pico-8 play session: mixed d-pad (fixed 12-tick cycle)

[t = 1 s] mixed d-pad (1.2s cycle ×~1): → ← ↑ ↓ + 🅾/❎ taps, ~1s
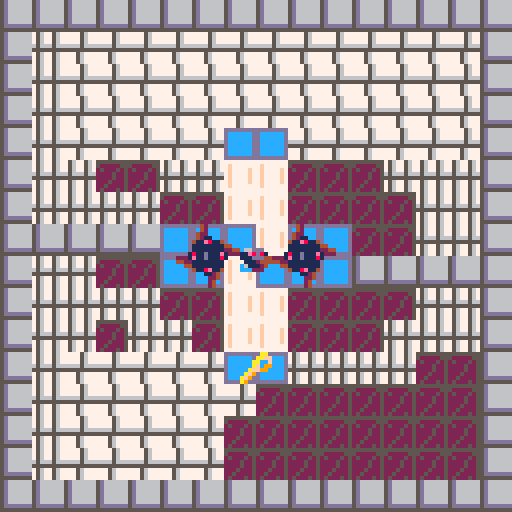
[t = 6 s] mixed d-pad (1.2s cycle ×~5): → ← ↑ ↓ + 🅾/❎ taps, ~6s
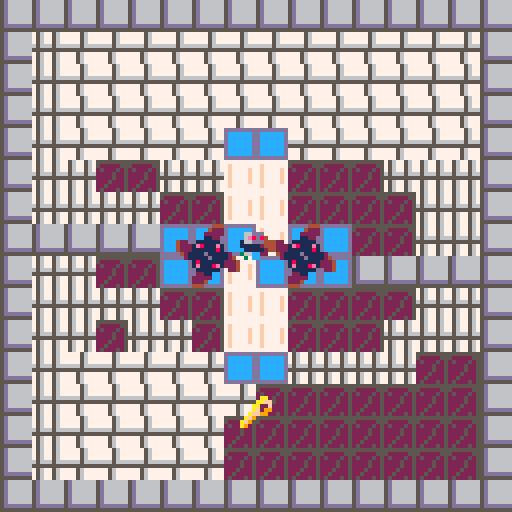

pico-8 cartridge
version 41
__lua__
-- Flirt game 
-- [redacted]
-- [redacted]

-->8
--Construction Functions

function _init()

    initialize_variables()

    init_gameplay()

end

--A simple function for creating variables that must exist on program 
--start or are useful to be able to quickly tweak when developing. 
function initialize_variables()
    foo = "bar"

    --This will only be the initial stats - if there's anything I want to preserve I should copy it when the program starts.
    char_player =
    {
        coords = {x = 16, y = 16},
        facingRight = true,
        moveSpeed = 16, --base moveSpeed, everything else will be based on this
        vel = {x = 0, y = 0},
        intended = {x = 16, y = 16},
        width = 7, --remeber that pixel counting effectively starts at 0
        height = 7,
        spr = 
        {
            idle = 56,
            walkCycle_start = 57,
            walkCycle_length = 4,
            walkCycle = {},
            animTick = 1,
            current = 16,
            size = 1
        },
        hasKey = false,
    }
    --Construct a list of the sprites that make-up the walk cycle
    --It would be wise to make this a more general function and more robust, but this will do for now
    for i = 1, char_player.spr.walkCycle_length do
        add(char_player.spr.walkCycle, char_player.spr.walkCycle_start + i - 1)
    end

    global_physicsDrag = .92 -- generally, movement should be multiplied by this to gradually reduce velocity each frame
    global_moveSpeedMax = 8 --Multiply obj moveSpeed by this number
    global_dampen = .02 --Multiply anything related to movement to convert my working numbers into numbers appropriate for pixels
    global_tick = 0
    global_framesPerSprite = 5
    tileSize = 8
    originOffset = 16

    spriteFlag_solid = 0
    spriteFlag_loseCondition = 2 --Prob unused, might remove
    range_hazard = (8 + char_player.width/2) --in pixels
    range_key = (8 + char_player.width/2)

    --Animation iterates through these sprites 
    --It would be more elegant to set states and timing and construct the cycle on the fly
    sprite_hazardCycle = 
    {
        66, 64, 64, 64, 64, 64, 64, 64,--Rest state 1, settles for 1 frame then rests
        68, 70, 72, 68, 70, 72, --Spinning state 1
        64, 66, 66, 66, 66, 66, 66, 66, --Rest State 2, settles then rests
        68, 70, 72, 68, 70, 72, --Spinning State 2, identical to first
    }
    
    level_initial = "level_I"--"level_heart"--
    levels = {}
    create_levels()

    table_toAnimate = {}

end

function init_gameplay()

    --Construction events
    --
    _update = update_gameplay
    _draw = draw_gameplay

    --Start creating levels
    if not level_current then --initialize level_current
        level_current = levels[level_initial]
    end

    --Set current conditions based on the current level's parameters
    coords_spawn = level_current.coords_spawn
    zone_success = level_current.zone_success
    coords_tileOrigin = level_current.coords_tileOrigin
    coords_key = level_current.coords_key
    table_hazards = level_current.table_hazards
    
    --Validate level parameters
    if coords_spawn == nil 
    or zone_success == nil 
    or coords_tileOrigin == nil 
    or coords_key == nil 
    or table_hazards == nil
    then
        troubleshooting("levelParams","Hey, setting the level params doesn't work! \n")
        return
    end

    --Game Cycle Start Events
    --

    --Clear table toAnimate
    table_toAnimate = {}

    --Reset key progress
    char_player.hasKey = false

    --Add the player to the ToAnimate table
    add(table_toAnimate, char_player)
    
    --Define the key
    key_current = 
    {
        coords = coords_key,
        spr = 
        {
            current = 25,
            size = 1,
            hoverCycle = 
            {
                distance = range_key / 4, --Aiming for 3 pixels, want it to be dynamic
            }
        }
    }
    --Add the key to the ToAnimate table
    add(table_toAnimate, key_current)
    --Give each entry in the hazards table a loop cycle variable (indicates this is an object with a simple anim, rather than a walk cycle) 
    --then add each entry in the table to the ToAnimate table
        for index, hazard in ipairs(table_hazards) do
        hazard.spr = {}
        hazard.spr.size = 2
        hazard.spr.loopCycle = sprite_hazardCycle
        add(table_toAnimate, hazard)
    end

    --Slow player dramatically on level advance
    char_player.vel.x = impose_global_dampen(char_player.vel.x)
    char_player.vel.y = impose_global_dampen(char_player.vel.y)

    --TP player to spawn coords
    char_player.coords = {x = coords_spawn.x, y = coords_spawn.y}

end

function create_level(level_title, seqOrder, coords_spawn, 
    zone_success, coords_tileOrigin, coords_key, table_hazards, levelTimer)

    if levels[level_title] then 
        troubleshooting("levelExists", "Hey, that level, "..level_title..",\n already exists! \n") 
        return
    end

    levels[level_title] =
    {
        seqOrder = seqOrder or 0,
        coords_spawn = coords_spawn or {x = 64, y = 64},
        zone_success = zone_success or {corner_1 = {x = (0 * tileSize), y = (0 * tileSize)}, corner_2 = {x = (2 * tileSize), y = (2 * tileSize)}},
        coords_tileOrigin = coords_tileOrigin or {x = 0, y = 0},
        coords_key = coords_key or {x = 64, y = 64},
        table_hazards = table_hazards or {{coords = {x = 5, y = 5},}},
        levelTimer = levelTimer or {max = 300}
    }
end

function create_levels()
    --[[level_title, seqOrder, coords_spawn, 
    zone_success, coords_tileOrigin, coords_key, table_hazards, timer]]
    --[[
        I want to use the coords from the map editor so I have to 
        convert each value here to screen space and account for offset.
    --]]

    --Val "to Screen with Offset"
    local function toScr_wOff(val, offset) --I've given everything clearer names for readability, but I just couldn't bear this function being so long
        if offset == nil then 
            offset = 0 
        end
        return ((val - (originOffset * offset)) * tileSize)
    end
    create_level
    (
        "level_I", --level_title
        1, --seqOrder
        {x = toScr_wOff(8), y = toScr_wOff(8)}, --coords_spawn
        {corner_1 = {x = toScr_wOff(7), y = toScr_wOff(4)}, corner_2 = {x = toScr_wOff(9), y = toScr_wOff(5)}}, --zone_success
        {x = (originOffset * 0), y = 0}, --coords_tileOrigin
        {x = toScr_wOff(8), y = toScr_wOff(11.5)}, --coords_key
        { --table_hazards
            {coords = {x = toScr_wOff(6.5), y = toScr_wOff(8)}},
            {coords = {x = toScr_wOff(9.5), y = toScr_wOff(8)}},
        }, --levelTimer
        {max = 300}
    )

    create_level
    (
        "level_heart", --level_title
        2, --seqOrder
        {x = toScr_wOff(23.5, 1), y = toScr_wOff(10.5)}, --coords_spawn
        {corner_1 = {x = toScr_wOff(24, 1), y = toScr_wOff(11)}, corner_2 = {x = toScr_wOff(26, 1), y = toScr_wOff(12)}}, --zone_success
        {x = (originOffset * 1), y = 0}, --coords_tileOrigin
        {x = toScr_wOff(26.5, 1), y = toScr_wOff(4.5)}, --coords_key
        { --table_hazards
            {coords = {x = toScr_wOff(24.5, 1), y = toScr_wOff(5)}},
            {coords = {x = toScr_wOff(23, 1), y = toScr_wOff(7)}},
            {coords = {x = toScr_wOff(26, 1), y = toScr_wOff(7)}},
        }, --levelTimer
        {max = 300}
    )

    create_level
    (
        "level_u", --level_title
        3, --seqOrder
        {x = toScr_wOff(41, 2), y = toScr_wOff(5)}, --coords_spawn
        {corner_1 = {x = toScr_wOff(38, 2), y = toScr_wOff(5)}, corner_2 = {x = toScr_wOff(39, 2), y = toScr_wOff(6)}}, --zone_success
        {x = (originOffset * 2), y = 0}, --coords_tileOrigin
        {x = toScr_wOff(39, 2), y = toScr_wOff(11)}, --coords_key
        { --table_hazards
            {coords = {x = toScr_wOff(40, 2), y = toScr_wOff(9)}},
            {coords = {x = toScr_wOff(40, 2), y = toScr_wOff(7)}},
            {coords = {x = toScr_wOff(35, 2), y = toScr_wOff(5)}},
            {coords = {x = toScr_wOff(35, 2), y = toScr_wOff(3)}},
            {coords = {x = toScr_wOff(45, 2), y = toScr_wOff(5)}},
            {coords = {x = toScr_wOff(45, 2), y = toScr_wOff(3)}},
        }, --levelTimer
        {max = 300}
    )

end

--Often my working numbers are higher values for more precision, so I need to 
--convert them to a value more appropriate for pixels/every frame calculation
function impose_global_dampen(val)
    if type(val) == "number" then 
        return val * global_dampen
    else
        troubleshooting("notNumberInGlob", "Hey, that's not a number \nin impose_global_dampen! \n")
        return
    end
end

-->8
--Utility Functions

--Troubleshooting function which is as simple as possible; 
--Each message gets an ID so it doesn't get duplicated, then all messages from start of runtime
--are stored in a table so they can be drawn at the end of the frame.
--Troubleshooting messages can be added from anywhere in the stack, overwrite their previous messages, and don't expire.
function troubleshooting(id, msg)

    if not ts_messages then 
        ts_messages = {} 
    end

    ts_messages[id] = msg

end

--Draw all messages accumulated since runtime began,
--all reasonably spaced and function is placed at the very end
--of the draw so that it overrides all other drawing
function draw_troubleshooting()

    local ts_messageOffset = 0

    if ts_messages == nil then
        return
    end

    for key, message in pairs(ts_messages) do
        print(message, 4, 4 + ts_messageOffset, tileSize)
        ts_messageOffset += tileSize
    end

end

--If velocity is a given fraction of the moveSpeed, halt
function query_shouldHalt(vel, moveSpeed)
    if ((abs(vel)) < (moveSpeed / 16)) then
        return true
    else
        return false
    end
end

-- Checks if object coordinates are within a specified range of a given point
function query_doesCollide_range(obj_coords, point_coords, range)
    local differenceInX = obj_coords.x - point_coords.x
    local differenceInY = obj_coords.y - point_coords.y
    local euclideanDistance = sqrt(differenceInX^2 + differenceInY^2)

    if euclideanDistance < range then
        return true
    else
        return false
    end
end

--If player coords are within bounds of zone, return true
function query_doesCollide_zone(obj, zone)

    local x = obj.coords.x
    local y = obj.coords.y

    if (zone.corner_1.x < x) 
    and (x < zone.corner_2.x) 
    and (zone.corner_1.y < y) 
    and (y < zone.corner_2.y) 
    then
        return true
    else
        return false
    end
end

-->8
--Update Functions

function update_gameplay()
    
    --Iterate global tick
    tick_update()

    levelTimer.update()

    --Validate player
    if not char_player then
        troubleshooting("noChar", "Um, you lost your character! \n")
    end

    --Early in frame, move player
    --then record TODO
    move_player(char_player)

    --If player is in success zone, 
    --advance level
    if query_doesCollide_zone(char_player, zone_success) and char_player.hasKey then

        advance_level()

    end

    --If player picks up key, stop rendering the sprite
    if query_doesCollide_range(char_player.coords, coords_key, range_key) then
        char_player.hasKey = true
        del(table_toAnimate, key_current)
    end

    --For each hazard in table: if colliding with hazard, die
    for index, hazard in pairs(table_hazards) do
        if query_doesCollide_range(char_player.coords, hazard.coords, range_hazard) then
            die()
        end
    end

end

--Find players new x, y coords by maintaining velocity
function move_player(player)

    --(btn(x,y)) 
    --x=0, 1 means left, right 
    --x=2,3 means up, down
    --y=0 means player control scheme 1, y=1 means player control scheme 2 (I have both set up to control main character so user can choose)
    --
    --While player presses any button, continuously add velocity to relevant direction
    --(This is a tidy little module to reduce code repetition)
    local function impetus(vel, pole)
        return vel + (player.moveSpeed * pole)
    end
    if (btn(0,0) or btn(0,1)) player.vel.x = impetus(player.vel.x, -1)
    if (btn(1,0) or btn(1,1)) player.vel.x = impetus(player.vel.x, 1)
    if (btn(2,0) or btn(2,1)) player.vel.y = impetus(player.vel.y, -1)
    if (btn(3,0) or btn(3,1)) player.vel.y = impetus(player.vel.y, 1)

    --Impose limits of drag and maximum movespeed 
    --(sidenote, I suppose movespeed max could be derived from gravity/drag affecting base movespeed)
    local function player_imposeLimits(vel, moveSpeed)
        local moveSpeedMax = moveSpeed * global_moveSpeedMax
        return mid(-moveSpeedMax, (vel * global_physicsDrag), moveSpeedMax)
    end
    player.vel.x = player_imposeLimits(player.vel.x, player.moveSpeed)
    player.vel.y = player_imposeLimits(player.vel.y, player.moveSpeed)

    if query_shouldHalt(player.vel.x, player.moveSpeed) then
        player.vel.x = 0
    end
    if query_shouldHalt(player.vel.y, player.moveSpeed) then
        player.vel.y = 0
    end

    --Find intended x,y coords
    player.intended.x = player.coords.x + (impose_global_dampen(player.vel.x))
    player.intended.y = player.coords.y + (impose_global_dampen(player.vel.y))
    --Check collision on each axis
    --If there is collision on an axis, set the intended location back to the current one
    if not query_canMove(player.intended.x, player.coords.y, player.width, player.height) then
        --troubleshooting("Xsolid", "Solid X: "..player.intended.x..", "..player.coords.y)
        player.vel.x *= -.5
        player.intended.x = player.coords.x + (impose_global_dampen(player.vel.x))
    end
    if not query_canMove(player.coords.x, player.intended.y, player.width, player.height) then
        --troubleshooting("Ysolid", "Solid Y: "..player.coords.x..", "..player.intended.y)
        player.vel.y *= -.5
        player.intended.y = player.coords.y + (impose_global_dampen(player.vel.y))
    end
    
    --Simply set player coords to the intended coords
    player.coords.x = player.intended.x
    player.coords.y = player.intended.y

end

function tick_update()

        --Once each cycle, increment global_tick until it is reset after 64
        if global_tick > 64 then
            global_tick = 0
        end
        global_tick += 1

end

levelTimer = {} --Initialize level timer
--Function intentially uses reference of current level's timer
--Level timer ticks down and provides framework for the timer visual.
--TODO Need to implement a timer visual
function levelTimer.update()

    local timer = level_current.levelTimer

    if not timer.current then
        timer.current = timer.max
    end

    timer.current -= 1

    if timer.current < 0 then
        troubleshooting("levelTimer", "Too slow")
        die()
    end

end

function levelTimer.reset()

    level_current.levelTimer.current = level_current.levelTimer.max

end

function advance_level()

    local wasFound_bool = false --Local variable tracking if the following function somehow ends up invalid
    local levelNext_seqOrder = level_current.seqOrder + 1 --Local variable setting the target for the function

        --If target is greater than the number of levels there are, set current level to initial level
        --Probably temporary for development
    if levelNext_seqOrder > 3 then
        troubleshooting("levelLoop","No more levels, looping")
        level_current = levels[level_initial]
    else
        for key, level in pairs(levels) do
            if level.seqOrder == levelNext_seqOrder then
                wasFound_bool = true

                level_current = levels[key]
            end
        end
        die()
        if not wasFound_bool then
            troubleshooting("levelNext", "No next level found!")
        end
    end
end

function die()
    levelTimer.reset()
    init_gameplay()

end

--Checks if an objects bounds touch a map tile with a given sprite flag
--limited to only "is solid?" but I could modify
function query_canMove(x, y, obj_width, obj_height)

    --I'm collision checking the outer points of a cross centered in the sprite, 
    --rather than the center or corners
    offset_width = (((obj_width + 1) - .5) / 2) --Add 1 because pixel counts are 0 indexed, subtract a bit for gamefeel, divide by two for centering
    offset_height = (((obj_height + 1) - .5) / 2)

    local edges = {}

    --Add the outer points of  a cross to an array
    add(edges, {x - offset_width, y})
    add(edges, {x + offset_width, y})
    add(edges, {x, y - offset_height})
    add(edges, {x, y + offset_height})

    --If any point returns solid, return false immediately
    --Note to self, I could use the Pico-8 foreach function here
    for i=1, #edges do
        if query_flagType(edges[i], spriteFlag_solid) then
            --troubleshooting("solid", "Solid...SOLID "..x..", "..y)
            return false
        end
    end
    --troubleshooting("solid", "Clear "..x..", "..y)
    return true

end

--Checks a given x,y coords for a specific flag
function query_flagType(coords_input, flagType)

    --Had a more complicated use-case in mind, so this function can handle multiple flags of interest
    spriteFlags_ofInterest = {flagType}

    --Convert from screen coords to map coords, taking into consideration tile offset
    map_x = flr((coords_input[1] / tileSize) + level_current.coords_tileOrigin.x)
    map_y = flr((coords_input[2] / tileSize) + level_current.coords_tileOrigin.y)

    --Get sprite address
    local sprite_address = mget(map_x, map_y)
    -- Get the flag(s) associated with the sprite
    local spriteFlags = fget(sprite_address)
    
    -- Check for flag type of interest based on spriteFlags
    for key, flag in ipairs(spriteFlags_ofInterest) do
        if (spriteFlags & 2^flag) > 0 then
            return true
        end
    end

    -- Return false if spriteAddress is not of given flag type
    return false
end

tempTape = {}

function tempTape.clear(obj)

    tempTape[obj] = {}

end

function tempTape.write(obj, coords, direction, level)

    add(
        tempTape[obj], 
        {
            coords.x, 
            coords.y, 
            direction, 
            level
        }
    )

end

tape = {}

function tape.record(obj)

    for index, entry in ipairs(tempTape[obj]) do

        add
        (
            finalTape, 
            {
                entry.x,
                entry.y,
                entry.direction,
                entry.level
            }
        )

    end
end

function tape.play(obj)



end

-->8
--Draw Functions

function draw_gameplay()

    cls(2)

    draw_map()

    if next(table_toAnimate) == nil then
        troubleshooting("animateNil", "No objects to animate")
    end

    for index, anim_obj in pairs(table_toAnimate) do
        obj_animate(anim_obj)
    end

    draw_troubleshooting()

end

function draw_map()

    map(coords_tileOrigin.x, coords_tileOrigin.y, 0, 0, 16, 16)

end

function obj_animate(obj)

    if not obj.spr.animTick then
        obj.spr.animTick = 1
    end

    if obj.spr.walkCycle then --If object has a walk cycle
        --If object is not moving, set spr.current to idle
        if query_shouldHalt(obj.vel.x, obj.moveSpeed) and query_shouldHalt(obj.vel.y, obj.moveSpeed) then
            obj.spr.current = obj.spr.idle
            --troubleshooting("halted", "halted anim "..global_tick)
        --iterate walk cycle by cycling through the indices of walkCycle according to
        --the modulo of global_tick; I do it this way for elegance
        elseif global_tick % global_framesPerSprite == 0 then
            --a per-object anim tick cycles from 1 to the length of walkCycle. It could just increment, but this prevents infinite growth if I understand it correctly
            obj.spr.animTick = (obj.spr.animTick % #obj.spr.walkCycle) + 1
            obj.spr.current = obj.spr.walkCycle[obj.spr.animTick]
        else

    end

    elseif obj.spr.loopCycle then --If object is a simple sprite with a loop cycle
        if not obj.spr.current then
            obj.spr.current = obj.spr.loopCycle[1]
        end
        if global_tick % global_framesPerSprite == 0 then
            --a per-object anim tick cycles from 1 to the length of loopCycle.
            obj.spr.animTick = (obj.spr.animTick % #obj.spr.loopCycle) + 1
            obj.spr.current = obj.spr.loopCycle[obj.spr.animTick]
        end

    elseif obj.spr.hoverCycle then --If object is a simple sprite with a hover cycle
        if not obj.spr.hoverCycle.origin_y then
            obj.spr.hoverCycle.origin_y = obj.coords.y --Initialize origin y coord for reference in hover distance
            obj.spr.hoverCycle.pole = 1
        end

        if global_tick % global_framesPerSprite == 0 then
            --Add 1 or -1 to objects y coord depending on if it is above or below the distance from the origin
            if obj.coords.y <= (obj.spr.hoverCycle.origin_y - obj.spr.hoverCycle.distance) then
                obj.spr.hoverCycle.pole = 1
            elseif obj.coords.y >= (obj.spr.hoverCycle.origin_y + obj.spr.hoverCycle.distance) then
                obj.spr.hoverCycle.pole = -1
            end
            obj.coords.y += 1 * obj.spr.hoverCycle.pole

        end

    else
        troubleshooting("objAnimateNil", "obj_animate called with incompat obj")
        --return
    end

    spr(obj.spr.current, (obj.coords.x - (obj.spr.size * 4)), (obj.coords.y - (obj.spr.size * 4)), obj.spr.size, obj.spr.size)

end

function draw_player()

    spr(52, char_player.coords.x, char_player.coords.y)

end
__gfx__
00000000777756775677777775677567555555555d666666ddddddddbbc3333cdddd65dd55555555777777770000000000000000000000000000000000000000
00000000777756775677777775677567500000555d666666dccccccdbc333bbcdddd65ddd66666657f7777770000000000000000000000000000000000000000
00700700777756775677777775677567050005055d666666dccccccdc333bbbbdddd65ddd66666657f7777f70000000000000000000000000000000000000000
00077000666656665677777765666566000050055d666666dccccccd3333bbbb55556555d66666657f7777f70000000000000000000000000000000000000000
00077000555555555677777755555555000050055d666666dccccccd33333bbb66666666d66666657f7777f70000000000000000000000000000000000000000
00700700777567775677777775677567000500055d666666dccccccdbbbc33cbddd65dddd66666657f7777f70000000000000000000000000000000000000000
00000000777567775666666675677567005000055ddddddddccccccdbbbbc33cddd65dddd66666657f7777770000000000000000000000000000000000000000
000000007775677755555555756775670500050555555555ddddddddbbbbbc33ddd65dddddddddd5777777770000000000000000000000000000000000000000
00077600000000000000000000000000000000000000000000000000000000000000000000000aa0000ddd006ddddd6600000000000000000000000000000000
007d11600007766000007766000077660000776600007766007766000000000000066bb00000aaff00dd41106ddddd6600000000000000000000000000000000
77dbd360007dd1600007dd160007dd160007dd160007dd1607dd160000000000006cc3b0000aa00f00d942106577756600000000000000000000000000000000
007dd160007bd3600007bd360007bd360007bd360007bd3607bd3600000000000067cab0000af09900d949106770776600000000000000000000000000000000
007776000077760000077760000777600007776000077760077760000000000000666b0000aff9900dd942106700076600000000000000000000000000000000
0017100000071000071710000071700000071000000710000171000000000000000630000af900000dd942106770776600000000000000000000000000000000
055dd100017dd110057dd100011d7500017dd1000017d10057dd100000000000036cc330af9000000dd940006677766600000000000000000000000000000000
000002200550022000502200022550000550220000052200050022000000000009900440a90000000dd900006666666600000000000000000000000000000000
00111500000000000000000000000000000000000000000000000000000000000000000000000000000000000000000000000000000000000000000000000000
01171600001115000001115000011150000111500001115001115000000000000000000007766600077666000776660007766600000000000000000000000000
71787260011716000011716000117160001171600011716001716000000000000776660007e8684007e8684007e8684007e86800000000000000000000000000
061775000178725000178720001787200017872000178720078725000000000055e8681057766644577666445776664457766640000000000000000000000000
00666000001776000001776000017760000177600001776001776000000000005556664455555444555554445555544455566440000000000000000000000000
00995000006660000766660007666600076666000766660007660000000000000555444405555544055555440555554405554444000000000000000000000000
0005500007555600095550000059900000555000005550009955000000000000c7555440cc7744400cc74440d77cc44007c55440000000000000000000000000
0000440009904400009044000044000009904400004400000440000000000000ccc44400cc0dd00000cd00000d0cc0000dcc4400000000000000000000000000
00000000000ee000000ee000000ee000000eee00000ee000000000ee00000e000000000000000000000000000000000000000000000000000000000000000000
00aa0000000ee00000eeee00000ee000000eee00000ee00000e0ee000000e00e00000000066ddd00066ddd00066ddd00066ddd00000000000000000000000000
00aaa00008aee20000aeee00008ee200088aee20008aa200000ee0000000e0e0066ddd0006e8d84006e8d84006e8d84006e8d800000000000000000000000000
0aaaaa00088aa20000aaa200088aaa20088aaa20088aaa20000e0e00000e0e0011e8d810166ddd44166ddd44166ddd44166ddd40000000000000000000000000
0aaaa000088aa2000aaaa20008aaa20008aaaa0008aaa2000ee0e0e000eee000111ddd44111112441111124411111244111dd440000000000000000000000000
0aaa000008aa32000aaa020008b0320008baa20008b032000e0e00000ee000000111244401111124011111240111112401112444000000000000000000000000
00a000000ba030000aa0000000b0300000b0300000b03000ee0000000e000000c6111240cc6622200cc62220366cc22006c11240000000000000000000000000
000000000bb033000000000000bb330000bb330000bb330000e00000e0000000ccc22200cc03300000c30000030cc00003c22200000000000000000000000000
00000000044400000000004200000000000009944440000000000444440000000000044444400000000000000000000000000000000000000000000000000000
00000000422200000000004200000000000009944422000000002244442000000000244444220000000000000000000000000000000000000000000000000000
00000002222200000000042200000000000022994222200000022224422220000000224442220000000000000000000000000000000000000000000000000000
00000001122000000000042110000000002222911422200000222241122222000002224114222000000000000000000000000000000000000000000000000000
42200111111000000000411e8114000002222118e112220000222118811222200222211ee1122220000000000000000000000000000000000000000000000000
42221e8111e100000000111111114400222218811ee1222202221ee11881222222221ee118812222000000000000000000000000000000000000000000000000
42221111118100000000111111112244222218111181222222221e11118122222222181111812222000000000000000000000000000000000000000000000000
0421111d111112000001811d111e12222221811dd11812222221811d111812222221811d11181222000000000000000000000000000000000000000000000000
00211111d11112402221e11d111810002221811dd11812222221811dd11812222221811dd1181222000000000000000000000000000000000000000000000000
0000181111112224442211111111000022221811118122222222181111e122222222181111812222000000000000000000000000000000000000000000000000
00001e1118e12224004411111111000022221ee118812222222218811ee12220222218811ee19222000000000000000000000000000000000000000000000000
000001111110022400004118e11400000022211e8112222002299118811222000222211ee1199990000000000000000000000000000000000000000000000000
00000221100000000000000112400000000222411422220000999921142222000002224114229900000000000000000000000000000000000000000000000000
00002222200000000000000022400000000222244422000000099224422220000000222444220000000000000000000000000000000000000000000000000000
00002224000000000000000024000000000022444440000000000244442200000000224444420000000000000000000000000000000000000000000000000000
00004440000000000000000024000000000004444440000000000044444000000000044444400000000000000000000000000000000000000000000000000000
__gff__
0000000000010008000100000000000000000000000000000000000000000000000000000000000000000000000000000000000000000000000000000000000000000000000000000000000000000000000000000000000000000000000000000000000000000000000000000000000000000000000000000000000000000000
0000000000000000000000000000000000000000000000000000000000000000000000000000000000000000000000000000000000000000000000000000000000000000000000000000000000000000000000000000000000000000000000000000000000000000000000000000000000000000000000000000000000000000
__map__
0505050505050505050505050505050505050505050505050505050505050505050505050505050505050505050505050000000000000000000000000000000000000000000000000000000000000000000000000000000000000000000000000000000000000000000000000000000000000000000000000000000000000000
0503010101010101010101010101010505020202020202020202020205050505050303030303030303030303030303050000000000000000000000000000000000000000000000000000000000000000000000000000000000000000000000000000000000000000000000000000000000000000000000000000000000000000
0503010101010101010101010101010505020202020202020202020205020202050307070303030303030303070703050000000000000000000000000000000000000000000000000000000000000000000000000000000000000000000000000000000000000000000000000000000000000000000000000000000000000000
0503010101010101010101010101010505020202020202020702020202020202050507070503030303030305070705050000000000000000000000000000000000000000000000000000000000000000000000000000000000000000000000000000000000000000000000000000000000000000000000000000000000000000
0503010101010106060101010101010505020202020202070707060205020202050507070503030303030305070705050000000000000000000000000000000000000000000000000000000000000000000000000000000000000000000000000000000000000000000000000000000000000000000000000000000000000000
050303040403030a0a040404030303050502020202020a0a070a0a0205050505050307070303060303060303070703050000000000000000000000000000000000000000000000000000000000000000000000000000000000000000000000000000000000000000000000000000000000000000000000000000000000000000
050303030304040a0a0404040403030505020202020a07070407070a050202020503030303030a07070a0303030303050000000000000000000000000000000000000000000000000000000000000000000000000000000000000000000000000000000000000000000000000000000000000000000000000000000000000000
05050505050606060a0606040403030505020202020a07070407070a020202020503030303030a07070a0303030303050000000000000000000000000000000000000000000000000000000000000000000000000000000000000000000000000000000000000000000000000000000000000000000000000000000000000000
050303040406060a060606050505050505020202020a03030404030a050202020505050503030a07070a0303050505050000000000000000000000000000000000000000000000000000000000000000000000000000000000000000000000000000000000000000000000000000000000000000000000000000000000000000
050303030304040a0a040404040303050502020202020a0304040a0205050505051b030503030a07070a030305031b050000000000000000000000000000000000000000000000000000000000000000000000000000000000000000000000000000000000000000000000000000000000000000000000000000000000000000
050303040303040a0a040404030303050502020202020206040a020202020205050303030303030a0a030303030303050000000000000000000000000000000000000000000000000000000000000000000000000000000000000000000000000000000000000000000000000000000000000000000000000000000000000000
0503010101010106060303030304040505050205050505040602020202020205050505050303030603030303050505050000000000000000000000000000000000000000000000000000000000000000000000000000000000000000000000000000000000000000000000000000000000000000000000000000000000000000
0503010101010101040404040404040505020202020205040405050205050205050303030303030303030303030303050000000000000000000000000000000000000000000000000000000000000000000000000000000000000000000000000000000000000000000000000000000000000000000000000000000000000000
0503010101010104040404040404040505020202020205040405020205020205050303050303030303030303050303050000000000000000000000000000000000000000000000000000000000000000000000000000000000000000000000000000000000000000000000000000000000000000000000000000000000000000
0503010101010104040404040404040505020202020205040405020205020205050303050303030303030303050303050000000000000000000000000000000000000000000000000000000000000000000000000000000000000000000000000000000000000000000000000000000000000000000000000000000000000000
0505050505050505050505050505050505020202020205050505020205020205050305050505050505050505050305050000000000000000000000000000000000000000000000000000000000000000000000000000000000000000000000000000000000000000000000000000000000000000000000000000000000000000
